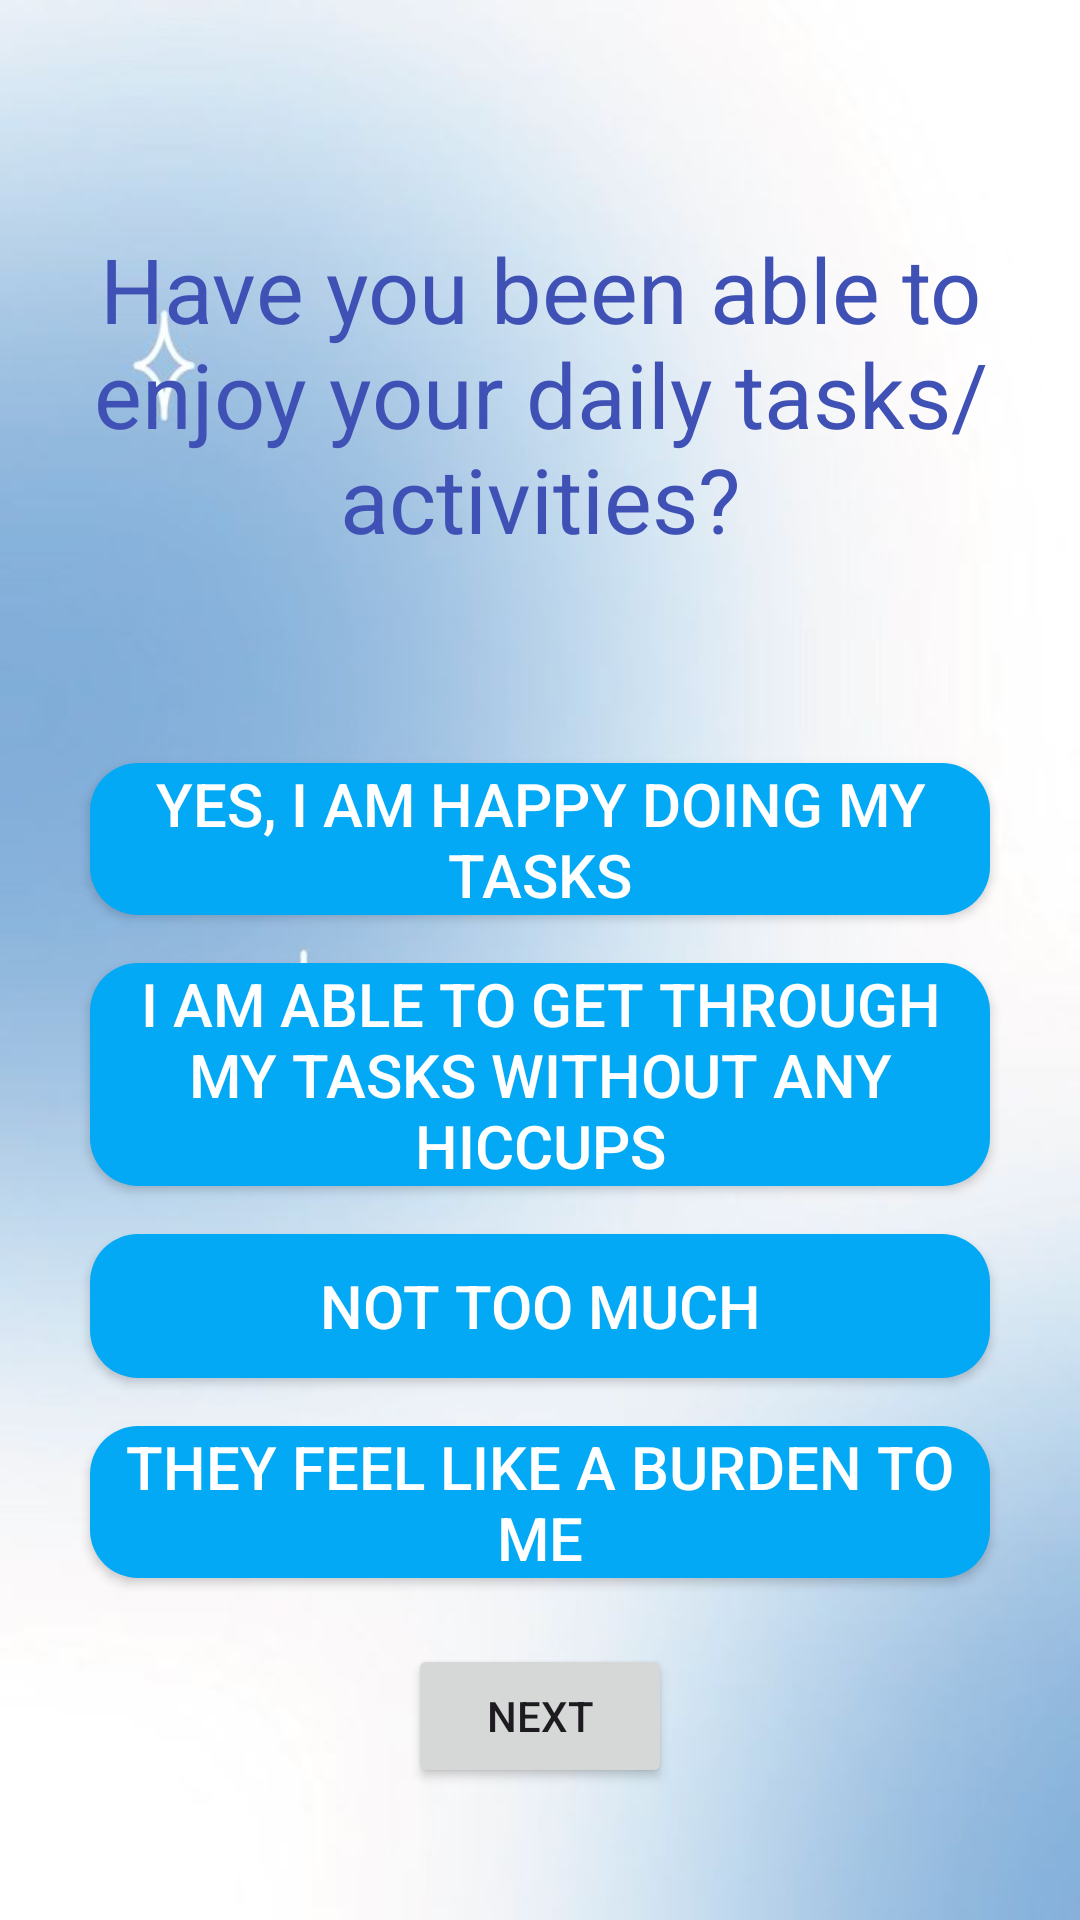

The Android layout XML behind this screen, and the referenced resources:
<!-- AndroidManifest.xml: application theme Theme.Assesmentquestions -->
<!-- res/layout/activity_main7.xml -->
<RelativeLayout xmlns:android="http://schemas.android.com/apk/res/android"
    xmlns:app="http://schemas.android.com/apk/res-auto"
    xmlns:tools="http://schemas.android.com/tools"
    android:id="@+id/main"
    android:layout_width="match_parent"
    android:layout_height="match_parent"
    tools:context=".MainActivity7"
    android:background="@drawable/img">

    <TextView
        android:id="@+id/textView"
        android:layout_width="match_parent"
        android:layout_height="wrap_content"
        android:padding="16dp"
        android:text="Have you been able to enjoy your daily tasks/activities?"
        android:textColor="@color/Dark_Blue"
        android:layout_marginTop="60dp"
        android:textSize="30sp"
        android:textAlignment="center"
        android:layout_marginBottom="24dp" />

    <LinearLayout
        android:layout_width="match_parent"
        android:layout_height="wrap_content"
        android:orientation="vertical"
        android:layout_below="@id/textView"
        android:gravity="center"
        android:padding="20dp">

        <Button
            android:id="@+id/button1"
            android:layout_width="300dp"
            android:layout_height="wrap_content"
            android:layout_margin="8dp"
            android:text="Yes, I am happy doing my tasks"
            android:background="@drawable/rounded_button"
            android:textColor="@color/white"
            android:textSize="20sp" />

        <Button
            android:id="@+id/button2"
            android:layout_width="300dp"
            android:layout_height="wrap_content"
            android:layout_margin="8dp"
            android:text="I am able to get through my tasks without any hiccups"
            android:background="@drawable/rounded_button"
            android:textColor="@color/white"
            android:textSize="20sp" />

        <Button
            android:id="@+id/button3"
            android:layout_width="300dp"
            android:layout_height="wrap_content"
            android:layout_margin="8dp"
            android:text="Not too much"
            android:background="@drawable/rounded_button"
            android:textColor="@color/white"
            android:textSize="20sp" />

        <Button
            android:id="@+id/button4"
            android:layout_width="300dp"
            android:layout_height="wrap_content"
            android:layout_margin="8dp"
            android:text="They feel like a burden to me"
            android:background="@drawable/rounded_button"
            android:textColor="@color/white"
            android:textSize="20sp" />
    </LinearLayout>

    <Button
        android:id="@+id/finishButton"
        android:layout_width="wrap_content"
        android:layout_height="wrap_content"
        android:text="Next"
        android:layout_alignParentBottom="true"
        android:layout_centerHorizontal="true"
        android:layout_marginBottom="44dp" />

</RelativeLayout>
<!-- resources referenced by this layout -->
<resources>
  <color name="Dark_Blue">#3F51B5</color>
  <color name="white">#FFFFFFFF</color>
  <!-- drawable img: png bitmap (drawable, 159963 bytes) -->
  <!-- drawable rounded_button (drawable) -->
  <?xml version="1.0" encoding="utf-8"?>
  <shape xmlns:android="http://schemas.android.com/apk/res/android">
      <solid android:color="@color/Blue" />
      <corners android:radius="16dp" />
  </shape>
  <style name="Theme.Assesmentquestions" parent="Base.Theme.Assesmentquestions" />
  <color name="Blue">#03A9F4</color>
  <style name="Base.Theme.Assesmentquestions" parent="Theme.Material3.DayNight.NoActionBar">
          
          
      </style>
</resources>
